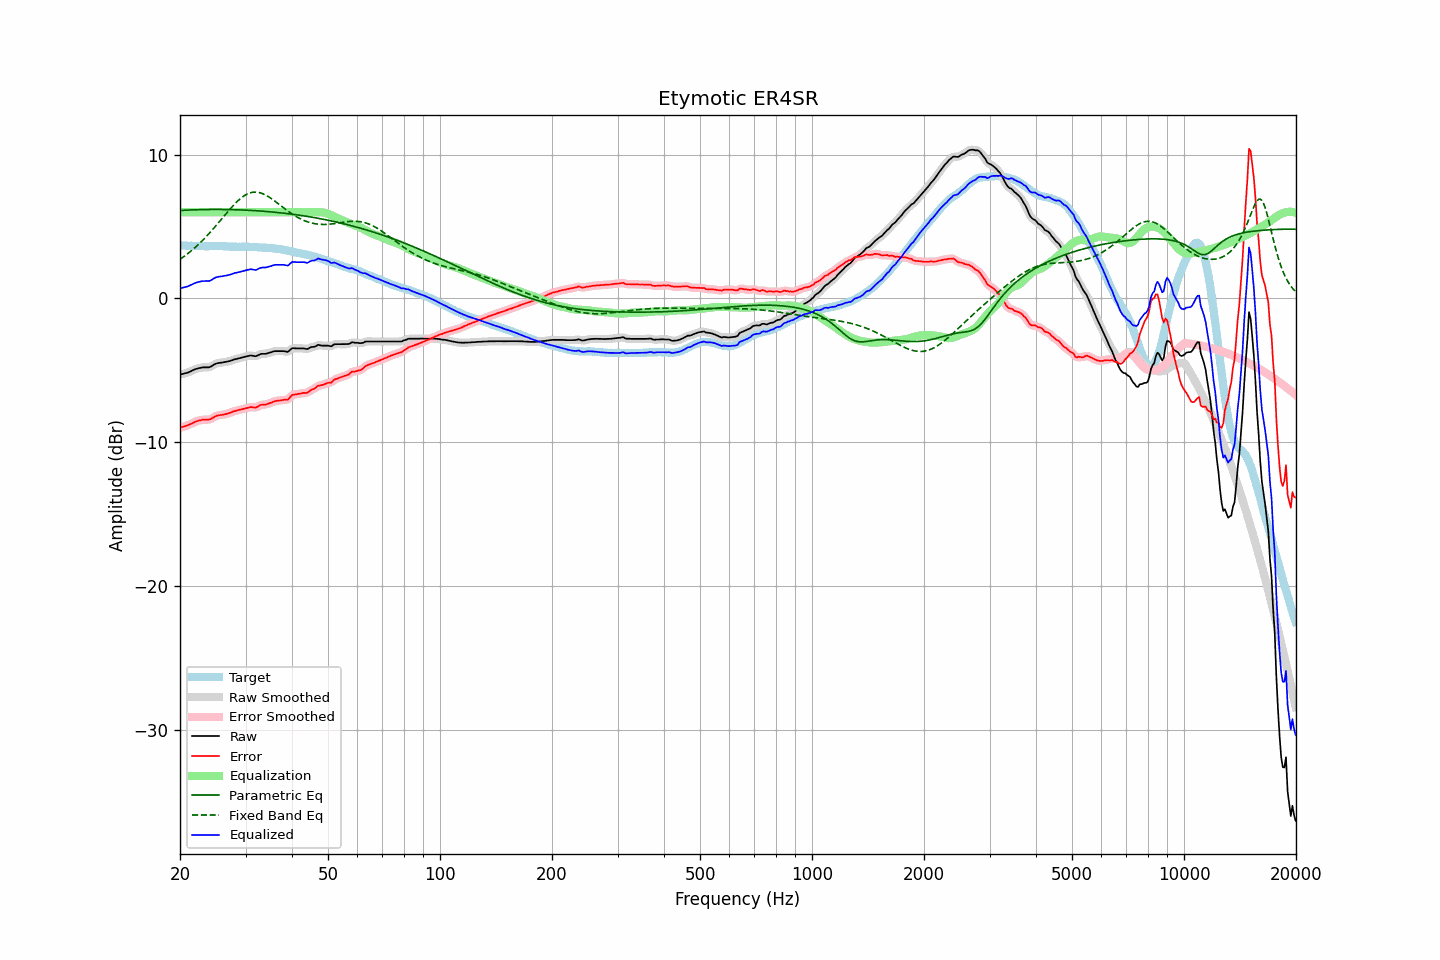

Data behind this chart, as committed beside it:
frequency, raw, error, smoothed, error_smoothed, equalization, parametric_eq, fixed_band_eq, equalized_raw, equalized_smoothed, target
20.00, -5.29, -8.99, -5.29, -8.99, 6.00, 6.12, 2.72, 0.71, 0.71, 3.70
20.20, -5.26, -8.95, -5.27, -8.96, 6.00, 6.13, 2.80, 0.74, 0.73, 3.69
20.40, -5.24, -8.93, -5.24, -8.93, 6.00, 6.13, 2.88, 0.76, 0.76, 3.69
20.61, -5.21, -8.89, -5.21, -8.89, 6.00, 6.14, 2.96, 0.79, 0.79, 3.68
20.81, -5.18, -8.85, -5.18, -8.85, 6.00, 6.15, 3.05, 0.82, 0.82, 3.67
21.02, -5.15, -8.81, -5.15, -8.81, 6.00, 6.15, 3.13, 0.85, 0.85, 3.66
21.23, -5.10, -8.76, -5.10, -8.76, 6.00, 6.16, 3.22, 0.90, 0.90, 3.66
21.44, -5.05, -8.72, -5.05, -8.71, 6.00, 6.16, 3.32, 0.95, 0.95, 3.67
21.66, -4.99, -8.65, -4.99, -8.65, 6.00, 6.16, 3.41, 1.01, 1.01, 3.66
21.87, -4.94, -8.60, -4.94, -8.60, 6.00, 6.17, 3.51, 1.06, 1.06, 3.66
22.09, -4.90, -8.55, -4.90, -8.55, 6.00, 6.17, 3.61, 1.10, 1.10, 3.65
22.31, -4.87, -8.52, -4.87, -8.51, 6.00, 6.17, 3.71, 1.13, 1.13, 3.65
22.54, -4.84, -8.48, -4.84, -8.48, 6.00, 6.18, 3.82, 1.16, 1.16, 3.64
22.76, -4.82, -8.47, -4.82, -8.46, 6.00, 6.18, 3.93, 1.18, 1.18, 3.65
22.99, -4.79, -8.44, -4.80, -8.44, 6.00, 6.18, 4.04, 1.21, 1.20, 3.65
23.22, -4.79, -8.43, -4.79, -8.43, 6.00, 6.18, 4.15, 1.21, 1.21, 3.64
23.45, -4.79, -8.43, -4.79, -8.43, 6.00, 6.19, 4.27, 1.21, 1.21, 3.63
23.69, -4.79, -8.43, -4.80, -8.43, 6.00, 6.19, 4.39, 1.21, 1.20, 3.63
23.92, -4.79, -8.42, -4.78, -8.42, 6.00, 6.19, 4.51, 1.21, 1.22, 3.63
24.16, -4.75, -8.39, -4.74, -8.39, 6.00, 6.19, 4.63, 1.25, 1.26, 3.64
24.40, -4.68, -8.33, -4.68, -8.33, 6.00, 6.19, 4.76, 1.32, 1.32, 3.65
24.65, -4.61, -8.26, -4.61, -8.26, 6.00, 6.19, 4.88, 1.39, 1.39, 3.65
24.89, -4.55, -8.20, -4.55, -8.20, 6.00, 6.19, 5.01, 1.45, 1.45, 3.65
25.14, -4.51, -8.15, -4.51, -8.16, 6.00, 6.19, 5.15, 1.49, 1.49, 3.64
25.39, -4.49, -8.13, -4.49, -8.13, 6.00, 6.19, 5.28, 1.51, 1.51, 3.64
25.65, -4.47, -8.11, -4.47, -8.11, 6.00, 6.19, 5.41, 1.53, 1.53, 3.64
25.91, -4.46, -8.10, -4.46, -8.09, 6.00, 6.19, 5.54, 1.54, 1.54, 3.64
26.16, -4.44, -8.08, -4.44, -8.07, 6.00, 6.19, 5.68, 1.56, 1.56, 3.64
26.43, -4.42, -8.05, -4.42, -8.05, 6.00, 6.19, 5.81, 1.58, 1.58, 3.63
26.69, -4.40, -8.03, -4.40, -8.02, 6.00, 6.19, 5.94, 1.60, 1.60, 3.62
26.96, -4.38, -7.99, -4.38, -7.99, 6.00, 6.18, 6.08, 1.62, 1.62, 3.61
27.23, -4.35, -7.95, -4.35, -7.96, 6.00, 6.18, 6.20, 1.65, 1.65, 3.60
27.50, -4.31, -7.91, -4.31, -7.91, 6.00, 6.18, 6.33, 1.69, 1.69, 3.60
27.77, -4.27, -7.87, -4.27, -7.87, 6.00, 6.18, 6.45, 1.73, 1.73, 3.60
28.05, -4.23, -7.83, -4.24, -7.83, 6.00, 6.17, 6.57, 1.77, 1.76, 3.60
28.33, -4.21, -7.81, -4.21, -7.80, 6.00, 6.17, 6.69, 1.79, 1.79, 3.60
28.62, -4.18, -7.77, -4.18, -7.77, 6.00, 6.17, 6.79, 1.82, 1.82, 3.59
28.90, -4.15, -7.75, -4.15, -7.74, 6.00, 6.16, 6.89, 1.85, 1.85, 3.60
29.19, -4.12, -7.71, -4.12, -7.72, 6.00, 6.16, 6.99, 1.88, 1.88, 3.59
29.48, -4.09, -7.69, -4.09, -7.69, 6.00, 6.15, 7.07, 1.91, 1.91, 3.60
29.78, -4.06, -7.66, -4.06, -7.66, 6.00, 6.15, 7.15, 1.94, 1.94, 3.60
30.08, -4.03, -7.64, -4.03, -7.64, 6.00, 6.14, 7.22, 1.97, 1.97, 3.61
30.38, -4.01, -7.61, -4.01, -7.61, 6.00, 6.14, 7.27, 1.99, 1.99, 3.60
30.68, -3.99, -7.59, -3.98, -7.58, 6.00, 6.13, 7.32, 2.01, 2.02, 3.60
30.99, -3.96, -7.55, -3.98, -7.56, 6.00, 6.13, 7.36, 2.04, 2.02, 3.58
31.30, -3.98, -7.56, -3.99, -7.57, 6.00, 6.12, 7.38, 2.02, 2.01, 3.58
31.61, -4.00, -7.58, -4.00, -7.58, 6.00, 6.11, 7.40, 2.00, 2.00, 3.58
31.93, -4.02, -7.59, -4.00, -7.58, 6.00, 6.11, 7.40, 1.98, 2.00, 3.57
32.24, -3.98, -7.55, -3.97, -7.54, 6.00, 6.10, 7.39, 2.02, 2.03, 3.57
32.57, -3.92, -7.48, -3.93, -7.48, 6.00, 6.09, 7.37, 2.08, 2.07, 3.55
32.89, -3.87, -7.41, -3.88, -7.43, 6.00, 6.08, 7.35, 2.13, 2.12, 3.54
33.22, -3.85, -7.39, -3.86, -7.40, 6.00, 6.08, 7.31, 2.15, 2.14, 3.54
33.55, -3.85, -7.39, -3.85, -7.38, 6.00, 6.07, 7.26, 2.15, 2.15, 3.54
33.89, -3.85, -7.38, -3.84, -7.37, 6.00, 6.06, 7.21, 2.15, 2.16, 3.53
34.23, -3.83, -7.35, -3.83, -7.35, 6.00, 6.05, 7.15, 2.17, 2.17, 3.52
34.57, -3.79, -7.31, -3.80, -7.32, 6.00, 6.04, 7.08, 2.21, 2.20, 3.52
34.92, -3.76, -7.27, -3.76, -7.27, 6.00, 6.03, 7.01, 2.24, 2.24, 3.51
35.27, -3.73, -7.24, -3.72, -7.23, 6.00, 6.02, 6.94, 2.27, 2.28, 3.51
35.62, -3.69, -7.18, -3.69, -7.18, 6.00, 6.01, 6.86, 2.31, 2.31, 3.49
35.97, -3.66, -7.14, -3.67, -7.15, 6.00, 6.00, 6.77, 2.34, 2.33, 3.48
... 635 more rows
